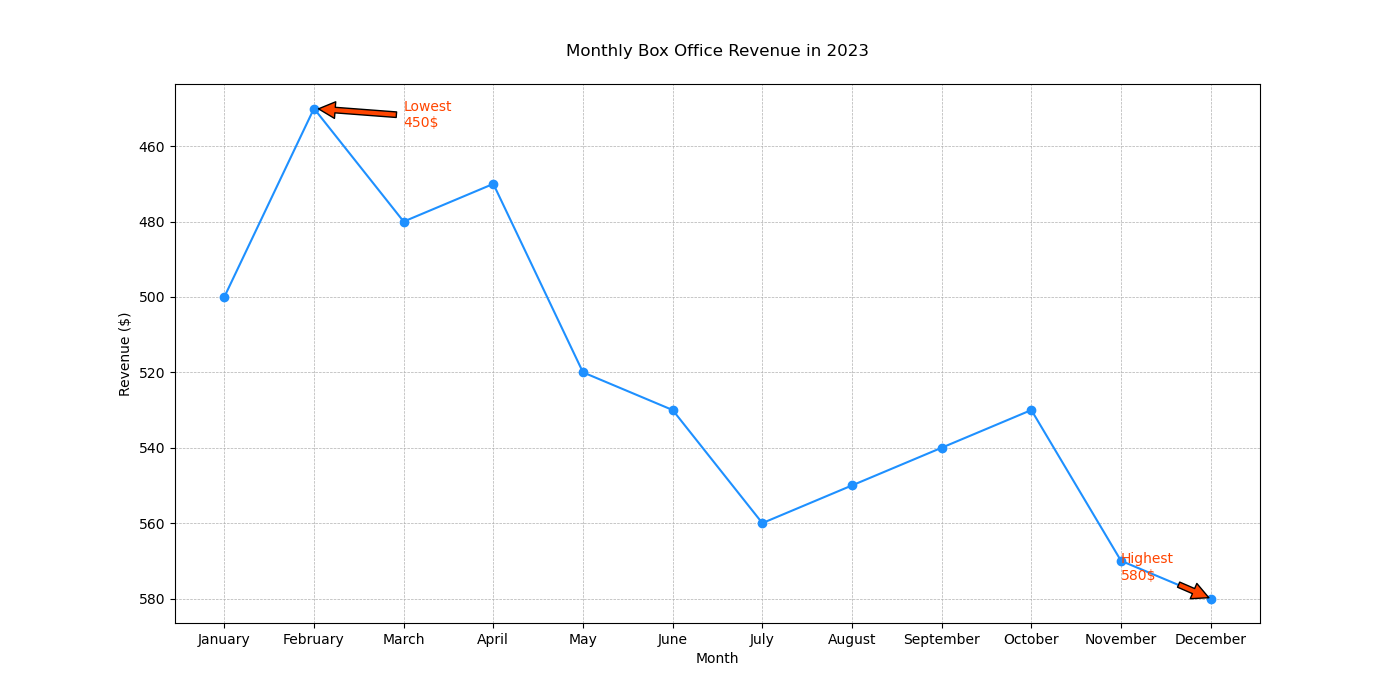

The table this chart was drawn from, first rows:
Month, Revenue
January, 500
February, 450
March, 480
April, 470
May, 520
June, 530
July, 560
August, 550
September, 540
October, 530
November, 570
December, 580
